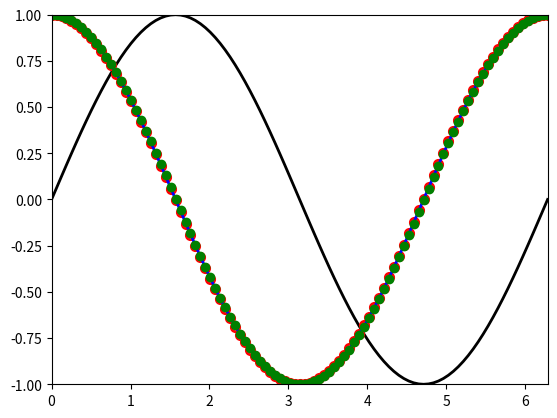

Python code for this plot:
import numpy as np
import matplotlib.pyplot as plt


def f(x):
    return np.sin(x)


x = np.linspace(0, 2 * np.pi, 101)
y = f(x)
dydx_f = np.zeros_like(x, float)
dydx_b = np.zeros_like(x, float)
h = 1.0e-2

for i in range(len(x)):
    dfdx = f(x[i] + h) - f(x[i])
    dfdx /= h
    dydx_f[i] = dfdx
    dfdx = f(x[i]) - f(x[i] - h)
    dfdx /= h
    dydx_b[i] = dfdx

anal_dydx = np.cos(x)

plt.xlim(0,2*np.pi)
plt.ylim(-1,1)
plt.plot(x, y, 'k-', lw=2)
plt.plot(x, dydx_f, 'ro', mfc='None', mew=2)
plt.plot(x, anal_dydx, 'b-', lw=2)
plt.plot(x, dydx_b, 'go', lw=2)
plt.show()
